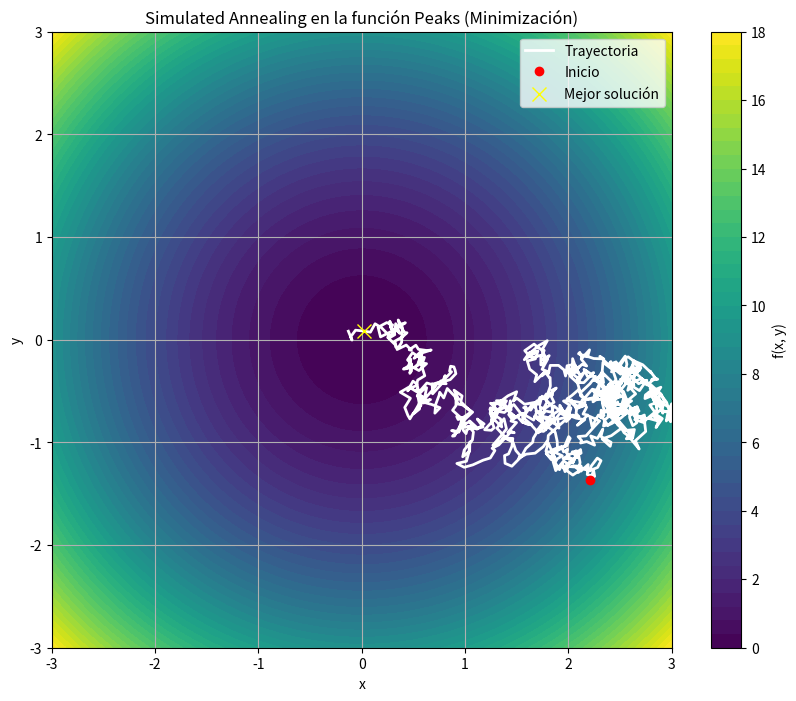

Source code (Python):
import numpy as np
import math
import random
import matplotlib.pyplot as plt

# ---------------------
# Definición de funciones
# ---------------------

# Función peaks
def peaks(x, y):
   # return  3*(1 - x)**2 * np.exp(-(x**2) - (y + 1)**2) - 10*(x/5 - x**3 - y**5) * np.exp(-x**2 - y**2) - 1/3*np.exp(-(x + 1)**2 - y**2)
   return x**2+y**2

# Función objetivo que toma un vector [x, y]
def objective_function(position):
    x, y = position
    return peaks(x, y)  # Minimización

# Límites del espacio de búsqueda
lower_bound = np.array([-3, -3])
upper_bound = np.array([3, 3])

# Generar vecino dentro de los límites
def neighbor(position, step_size=0.1):
    new_position = position + np.random.uniform(-step_size, step_size, size=2)
    return np.clip(new_position, lower_bound, upper_bound)  # Restringe a los límites

# Probabilidad de aceptación
def acceptance_probability(current_energy, neighbor_energy, temperature):
    if neighbor_energy < current_energy:
        return 1.0
    return math.exp((current_energy - neighbor_energy) / temperature)

# Simulated Annealing con historial de posiciones
def simulated_annealing(initial_solution, initial_temperature,
                        cooling_rate, max_iterations):
    
    current_solution = initial_solution
    current_energy = objective_function(current_solution)
    
    best_solution = current_solution
    best_energy = current_energy

    temperature = initial_temperature
    path = [current_solution.copy()]  # Guarda la trayectoria

    for iteration in range(max_iterations):
        new_solution = neighbor(current_solution)
        new_energy = objective_function(new_solution)
        if acceptance_probability(current_energy, new_energy, temperature) > random.random():
            current_solution = new_solution
            current_energy = new_energy
            path.append(current_solution.copy())

        if current_energy < best_energy:
            best_solution = current_solution
            best_energy = current_energy

        temperature *= cooling_rate

    return best_solution, best_energy, path

# ---------------------
# Parámetros
# ---------------------

initial_solution = np.random.uniform(lower_bound, upper_bound)
initial_temperature = 1000
cooling_rate = 0.99
max_iterations = 1000

# Ejecutar algoritmo
best_solution, best_energy, path = simulated_annealing(
    initial_solution,
    initial_temperature,
    cooling_rate,
    max_iterations
)

# ---------------------
# Visualización
# ---------------------

# Crear malla para el gráfico
x = np.linspace(lower_bound[0], upper_bound[0], 300)
y = np.linspace(lower_bound[1], upper_bound[1], 300)
X, Y = np.meshgrid(x, y)
Z = peaks(X, Y)

# Convertir trayectoria a arrays
path = np.array(path)
px, py = path[:, 0], path[:, 1]

plt.figure(figsize=(10, 8))
# Contornos de la función
contour = plt.contourf(X, Y, Z, levels=50, cmap='viridis')
plt.colorbar(label='f(x, y)')

# Ruta seguida por el algoritmo
plt.plot(px, py, color='white', linestyle='-', linewidth=2, label='Trayectoria')

# Punto inicial
plt.plot(px[0], py[0], 'o', color='red', label='Inicio')

# Mejor solución
plt.plot(best_solution[0], best_solution[1], 'x', color='yellow', markersize=10, label='Mejor solución')

plt.title("Simulated Annealing en la función Peaks (Minimización)")
plt.xlabel("x")
plt.ylabel("y")
plt.legend()
plt.grid(True)
plt.xlim(lower_bound[0], upper_bound[0])
plt.ylim(lower_bound[1], upper_bound[1])
plt.show()

# ---------------------
# Resultado final
# ---------------------
print("\nRESULTADO FINAL:")
print(f"Mejor solución encontrada: x = {best_solution[0]:.5f}, y = {best_solution[1]:.5f}")
print(f"Valor mínimo de f(x, y) = {best_energy:.5f}")
